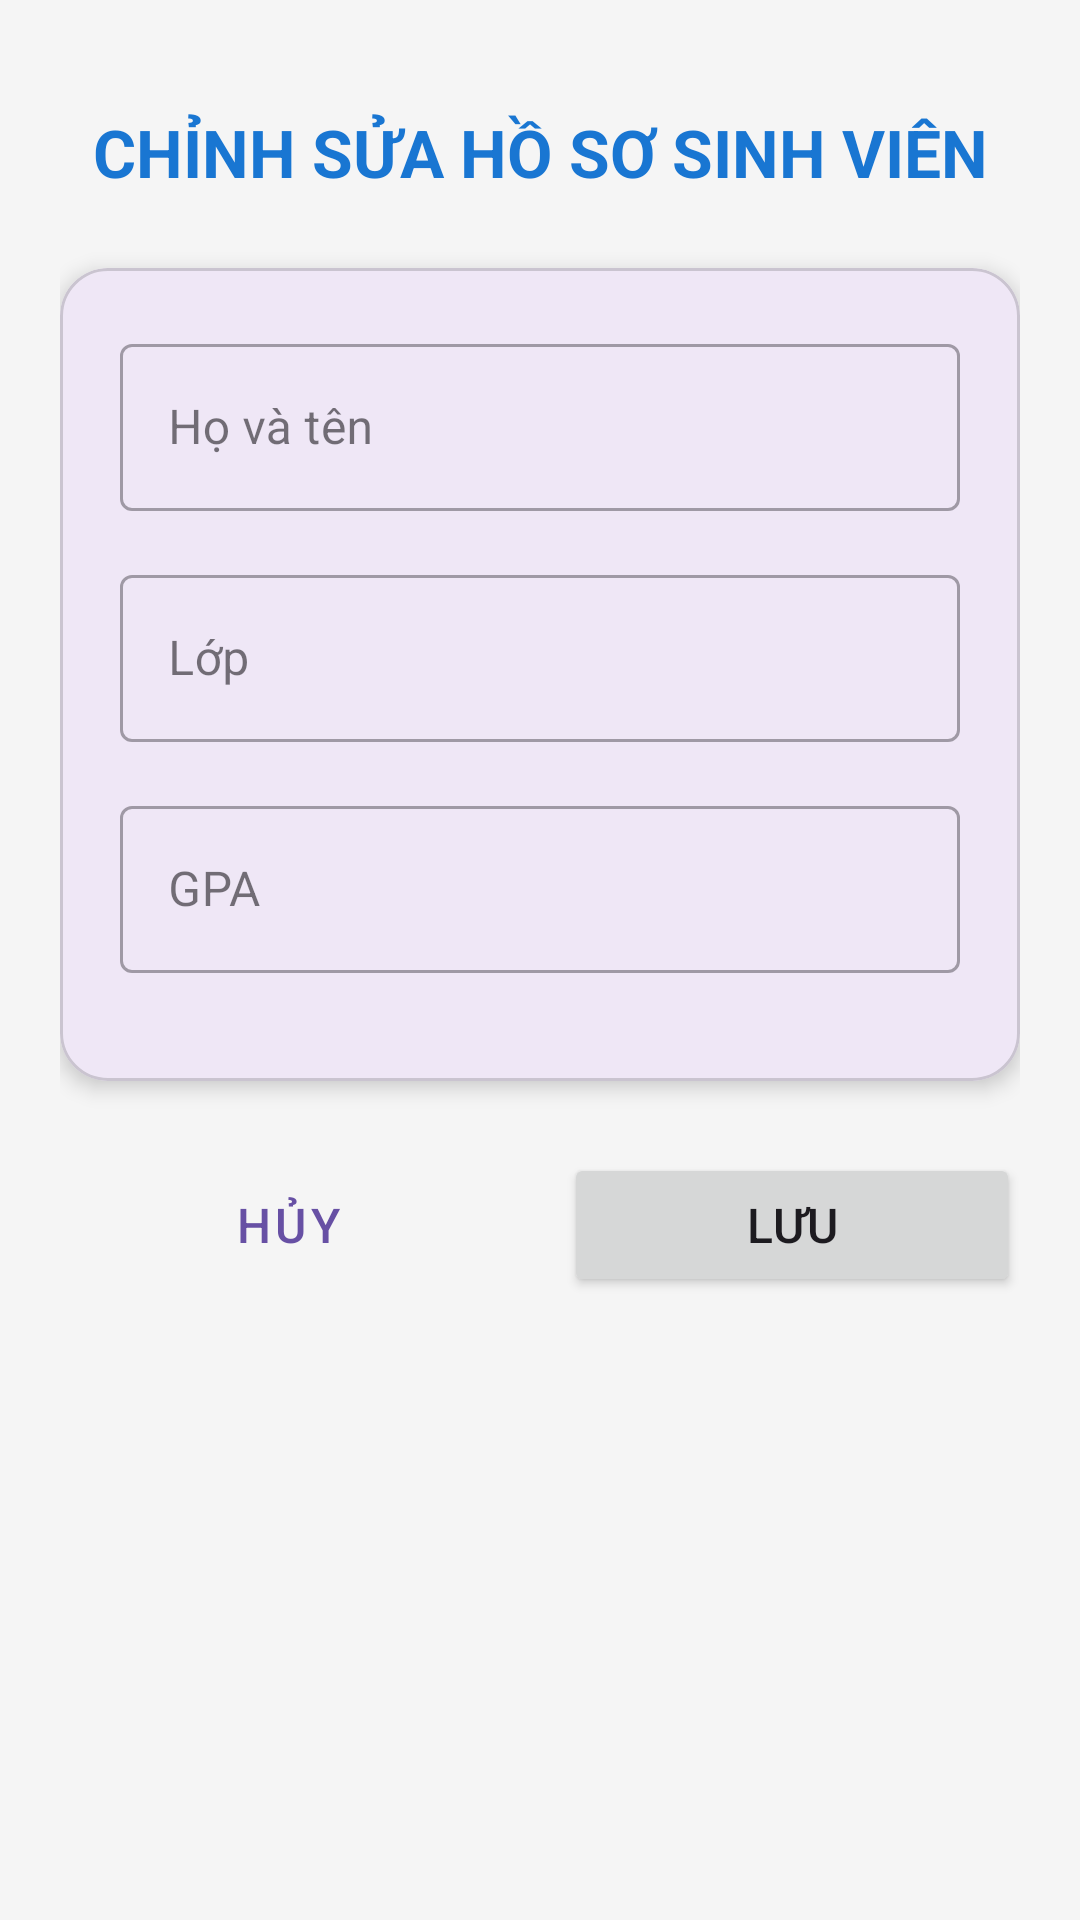

Write the Android layout XML for this screen, with the resource values it uses.
<!-- AndroidManifest.xml: application theme Theme.UngDungQuanLyHoSoSInhVien -->
<!-- res/layout/activity_edit_profile.xml -->
<?xml version="1.0" encoding="utf-8"?>
<ScrollView xmlns:android="http://schemas.android.com/apk/res/android"
    xmlns:app="http://schemas.android.com/apk/res-auto"
    xmlns:tools="http://schemas.android.com/tools"
    android:layout_width="match_parent"
    android:layout_height="match_parent"
    android:fillViewport="true"
    android:background="#F5F5F5"
    tools:context=".EditProfileActivity">

    <LinearLayout
        android:layout_width="match_parent"
        android:layout_height="wrap_content"
        android:orientation="vertical"
        android:padding="20dp">

        <TextView
            android:layout_width="match_parent"
            android:layout_height="wrap_content"
            android:text="@string/title_edit"
            android:textAlignment="center"
            android:textSize="22sp"
            android:textStyle="bold"
            android:textColor="#1976D2"
            android:layout_marginTop="16dp"
            android:layout_marginBottom="24dp" />

        <com.google.android.material.card.MaterialCardView
            android:layout_width="match_parent"
            android:layout_height="wrap_content"
            app:cardCornerRadius="16dp"
            app:cardElevation="4dp"
            android:layout_marginBottom="24dp">

            <LinearLayout
                android:layout_width="match_parent"
                android:layout_height="wrap_content"
                android:orientation="vertical"
                android:padding="20dp">

                
                <com.google.android.material.textfield.TextInputLayout
                    android:layout_width="match_parent"
                    android:layout_height="wrap_content"
                    android:hint="@string/label_name"
                    style="@style/Widget.MaterialComponents.TextInputLayout.OutlinedBox"
                    android:layout_marginBottom="16dp">

                    <com.google.android.material.textfield.TextInputEditText
                        android:id="@+id/edtName"
                        android:layout_width="match_parent"
                        android:layout_height="wrap_content"
                        android:inputType="textPersonName" />
                </com.google.android.material.textfield.TextInputLayout>

                
                <com.google.android.material.textfield.TextInputLayout
                    android:layout_width="match_parent"
                    android:layout_height="wrap_content"
                    android:hint="@string/label_class"
                    style="@style/Widget.MaterialComponents.TextInputLayout.OutlinedBox"
                    android:layout_marginBottom="16dp">

                    <com.google.android.material.textfield.TextInputEditText
                        android:id="@+id/edtClass"
                        android:layout_width="match_parent"
                        android:layout_height="wrap_content"
                        android:inputType="text" />
                </com.google.android.material.textfield.TextInputLayout>

                
                <com.google.android.material.textfield.TextInputLayout
                    android:layout_width="match_parent"
                    android:layout_height="wrap_content"
                    android:hint="@string/label_gpa"
                    style="@style/Widget.MaterialComponents.TextInputLayout.OutlinedBox"
                    android:layout_marginBottom="16dp">

                    <com.google.android.material.textfield.TextInputEditText
                        android:id="@+id/edtGpa"
                        android:layout_width="match_parent"
                        android:layout_height="wrap_content"
                        android:inputType="numberDecimal" />
                </com.google.android.material.textfield.TextInputLayout>

            </LinearLayout>
        </com.google.android.material.card.MaterialCardView>

        
        <LinearLayout
            android:layout_width="match_parent"
            android:layout_height="wrap_content"
            android:orientation="horizontal">

            <Button
                android:id="@+id/btnCancel"
                android:layout_width="0dp"
                android:layout_height="wrap_content"
                android:layout_weight="1"
                android:text="@string/btn_cancel"
                android:textSize="16sp"
                android:padding="12dp"
                android:layout_marginEnd="8dp"
                style="@style/Widget.MaterialComponents.Button.OutlinedButton"
                app:cornerRadius="8dp" />

            <Button
                android:id="@+id/btnSave"
                android:layout_width="0dp"
                android:layout_height="wrap_content"
                android:layout_weight="1"
                android:text="@string/btn_save"
                android:textSize="16sp"
                android:padding="12dp"
                android:layout_marginStart="8dp"
                app:cornerRadius="8dp" />
        </LinearLayout>

    </LinearLayout>
</ScrollView>
<!-- resources referenced by this layout -->
<resources>
  <string name="btn_cancel">Hủy</string>
  <string name="btn_save">Lưu</string>
  <string name="label_class">Lớp</string>
  <string name="label_gpa">GPA</string>
  <string name="label_name">Họ và tên</string>
  <string name="title_edit">CHỈNH SỬA HỒ SƠ SINH VIÊN</string>
  <style name="Theme.UngDungQuanLyHoSoSInhVien" parent="Base.Theme.UngDungQuanLyHoSoSInhVien" />
  <style name="Base.Theme.UngDungQuanLyHoSoSInhVien" parent="Theme.Material3.DayNight.NoActionBar">
          
          
      </style>
</resources>
